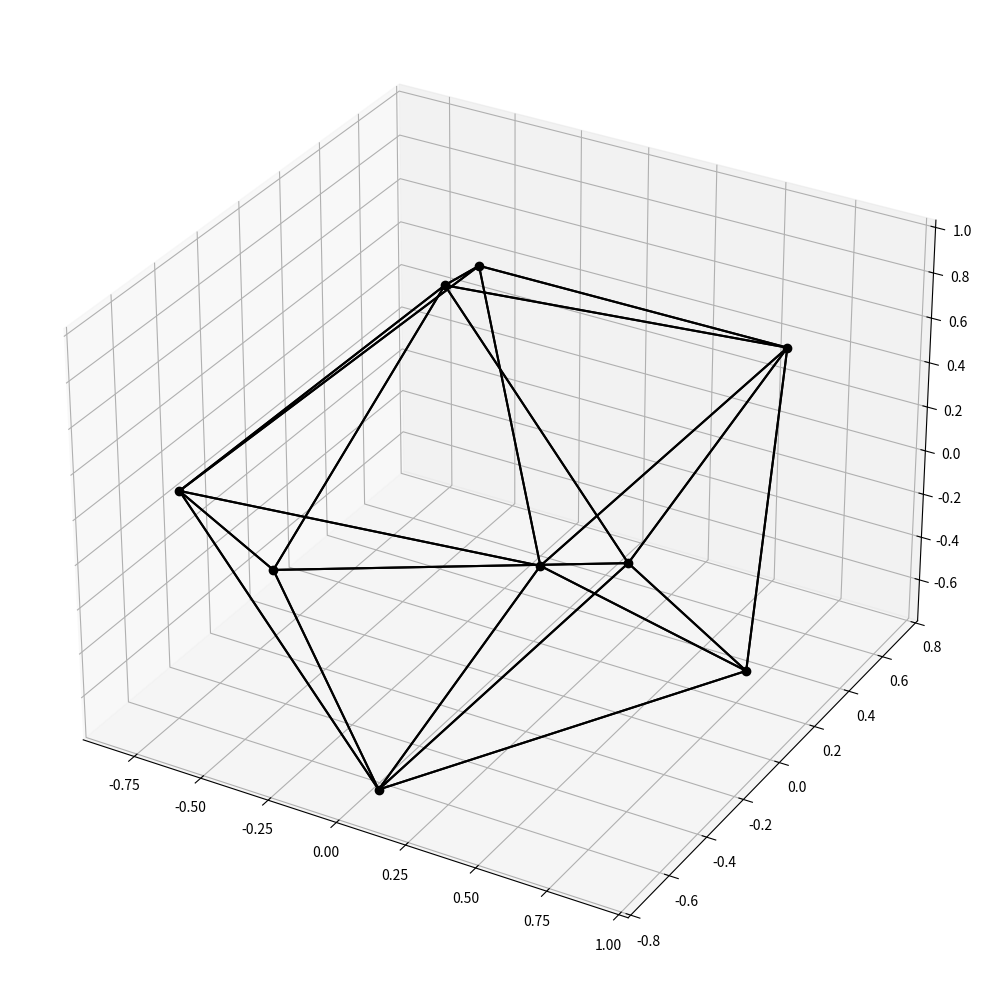

The script that saved this image:
import numpy as np
import random
from math import pi, sin, cos, asin, acos, sqrt
import scipy.spatial as sp
import scipy.optimize as op
import matplotlib.pyplot as pp

# Function to calculate the volume of a polyhedron given its vertices
def polyhedron_volume(vertices):
    hull = sp.ConvexHull(vertices)
    return hull.volume

# Function to calculate a vertices matrix from a list of angles
def angle_vertices(angle):
    vert = np.empty((0,3))
    for i in range(int(len(angle)/2)):
        vert = np.vstack([vert,[cos(angle[2*i])*cos(angle[2*i+1]), sin(angle[2*i])*cos(angle[2*i+1]), sin(angle[2*i+1])]])
    return(vert)

# function to create n pairs of random angles from 0 - 2 pi
def angle_random(n):
    angle = []
    for i in range(n):
        theta = random.random() * 2 * pi
        phi = asin(random.random() * 2 - 1)
        angle.append(theta)
        angle.append(phi)
    return(angle)

# function to return the polyhedron volume given the angles
def volume(angle):
    return (polyhedron_volume(angle_vertices(angle)))

# function to plot the shape
def plot(vert,hull):
    pp.rcParams["figure.figsize"] = [10.00, 10.00]
    pp.rcParams["figure.autolayout"] = True
    fig = pp.figure()
    ax = fig.add_subplot(projection='3d')
    ax.plot(vert[:,0],vert[:,1],vert[:,2],"ko")
    for sx in hull.simplices:
        sx = np.append(sx,sx[0])
        pp.plot(vert[sx,0],vert[sx,1],vert[sx,2],'k-')
    pp.show()

vm = np.empty((0,3))
phi = acos(sqrt((15+sqrt(145))/40))
vm = np.vstack([vm,[sin(3*phi),0,cos(3*phi)]])
vm = np.vstack([vm,[sin(phi),0,cos(phi)]])
vm = np.vstack([vm,[-sin(phi),0,cos(phi)]])
vm = np.vstack([vm,[-sin(3*phi),0,cos(3*phi)]])
vm = np.vstack([vm,[0,-sin(3*phi),-cos(3*phi)]])
vm = np.vstack([vm,[0,-sin(phi),-cos(phi)]])
vm = np.vstack([vm,[0,sin(phi),-cos(phi)]])
vm = np.vstack([vm,[0,sin(3*phi),-cos(3*phi)]])

# print the exact volume for the known 8 vertex shape
print("8 |",round(polyhedron_volume(vm),12),"exact")

for n in range(4,16):

    # Initial guess for the vertices (random points on the unit sphere)
    angle = angle_random(n)

    # Define the bounds for the string of angles
    bounds = []
    bounds = [(0, 2*pi),(-pi/2,pi/2)] * n

    # Optimize the volume
    result_1 = op.minimize(lambda x: -volume(x), angle, bounds=bounds,tol=0.000000000000000001)
    result_2 = op.minimize(lambda x: -volume(x), angle, bounds=bounds,tol=0.000000000000000001)
    result_3 = op.minimize(lambda x: -volume(x), angle, bounds=bounds,tol=0.000000000000000001)
    result_4 = op.minimize(lambda x: -volume(x), angle, bounds=bounds,tol=0.000000000000000001)
    result_5 = op.minimize(lambda x: -volume(x), angle, bounds=bounds,tol=0.000000000000000001)
    result_6 = op.minimize(lambda x: -volume(x), angle, bounds=bounds,tol=0.000000000000000001)
    result_7 = op.minimize(lambda x: -volume(x), angle, bounds=bounds,tol=0.000000000000000001)
    result_8 = op.minimize(lambda x: -volume(x), angle, bounds=bounds,tol=0.000000000000000001)
    result_9 = op.minimize(lambda x: -volume(x), angle, bounds=bounds,tol=0.000000000000000001)
    result_10 = op.minimize(lambda x: -volume(x), angle, bounds=bounds,tol=0.000000000000000001)
    
    # Print the optimized angle volume
    print(n,"|",'{0:1.13g}'.format(max(volume(result_1.x)
                    ,volume(result_2.x)
                    ,volume(result_3.x)
                    ,volume(result_4.x)
                    ,volume(result_5.x)
                    ,volume(result_6.x)
                    ,volume(result_7.x)
                    ,volume(result_8.x)
                    ,volume(result_9.x)
                    ,volume(result_10.x))))

#rerun for n is 9 , the first unproven maxium
n = 9
angle = angle_random(n)
bounds = []
bounds = [(0, 2*pi),(-pi/2,pi/2)] * n
result = op.minimize(lambda x: -volume(x), angle, bounds=bounds,tol=0.000000000000000001)
print("")
print(n,"|",'{0:1.13g}'.format(volume(result.x)))
print(9,"|",'{0:1.13g}'.format(3 * sqrt(2*sqrt(3)-3)), "exact")
                                   
# Plot the shape
optimised_angles = result.x
optimised_vertices = angle_vertices(optimised_angles)
plot(optimised_vertices,sp.ConvexHull(optimised_vertices))